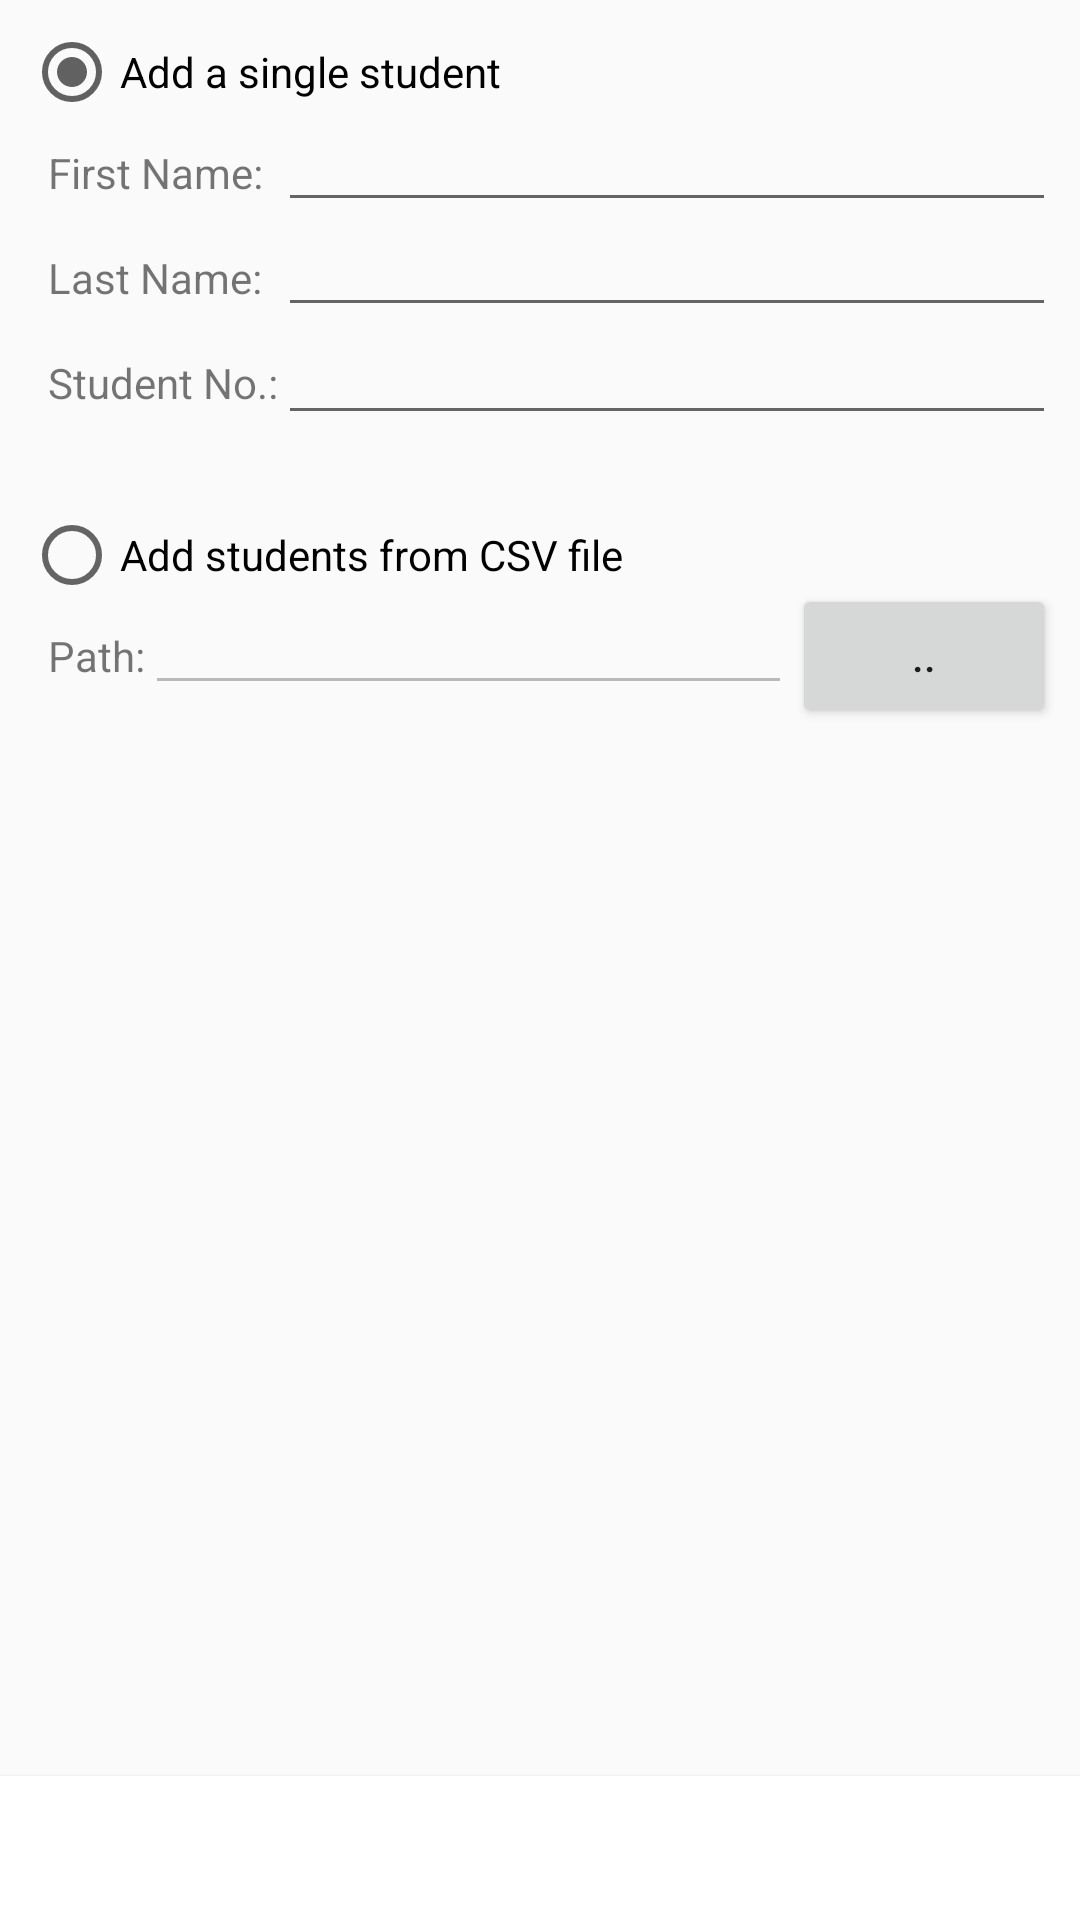

Android layout source for this screen:
<!-- AndroidManifest.xml: activity theme AppTheme -->
<!-- res/layout/activity_add_students.xml -->
<?xml version="1.0" encoding="utf-8"?>
<android.support.constraint.ConstraintLayout xmlns:android="http://schemas.android.com/apk/res/android"
     xmlns:app="http://schemas.android.com/apk/res-auto"
     xmlns:tools="http://schemas.android.com/tools"
     android:layout_width="match_parent"
     android:layout_height="match_parent"
     tools:context="com.example.classattendancemobileapp.AddStudentsActivity">

     <RadioButton
          android:id="@+id/singleStudentRb"
          android:layout_width="wrap_content"
          android:layout_height="wrap_content"
          android:layout_marginStart="8dp"
          android:layout_marginTop="8dp"
          android:layout_weight="1"
          android:checked="true"
          android:text="@string/add_a_single_student"
          app:layout_constraintStart_toStartOf="parent"
          app:layout_constraintTop_toTopOf="parent"
          android:layout_marginLeft="8dp" />

     <RadioButton
          android:id="@+id/csvRb"
          android:layout_width="wrap_content"
          android:layout_height="wrap_content"
          android:layout_marginStart="8dp"
          android:layout_marginTop="24dp"
          android:layout_weight="1"
          android:text="@string/add_students_from_csv_file"
          app:layout_constraintStart_toStartOf="parent"
          app:layout_constraintTop_toBottomOf="@+id/snoEt"
          android:layout_marginLeft="8dp" />

     <TextView
          android:id="@+id/firstNameTv"
          android:layout_width="wrap_content"
          android:layout_height="wrap_content"
          android:layout_marginStart="8dp"
          android:layout_marginTop="8dp"
          android:text="First Name:"
          app:layout_constraintStart_toStartOf="@+id/singleStudentRb"
          app:layout_constraintTop_toBottomOf="@+id/singleStudentRb"
          android:layout_marginLeft="8dp" />

     <EditText
          android:id="@+id/firstNameEt"
          android:layout_width="0dp"
          android:layout_height="wrap_content"
          android:layout_marginEnd="8dp"
          android:ems="10"
          android:inputType="textPersonName"
          android:textSize="14sp"
          app:layout_constraintBaseline_toBaselineOf="@+id/firstNameTv"
          app:layout_constraintEnd_toEndOf="parent"
          app:layout_constraintHorizontal_bias="0.0"
          app:layout_constraintStart_toStartOf="@+id/lastNameEt"
          android:layout_marginRight="8dp" />

     <TextView
          android:id="@+id/lastNameTv"
          android:layout_width="wrap_content"
          android:layout_height="wrap_content"
          android:layout_marginTop="16dp"
          android:text="Last Name:"
          app:layout_constraintStart_toStartOf="@+id/firstNameTv"
          app:layout_constraintTop_toBottomOf="@+id/firstNameTv" />

     <EditText
          android:id="@+id/lastNameEt"
          android:layout_width="0dp"
          android:layout_height="wrap_content"
          android:layout_marginEnd="8dp"
          android:ems="10"
          android:inputType="textPersonName"
          android:textSize="14sp"
          app:layout_constraintBaseline_toBaselineOf="@+id/lastNameTv"
          app:layout_constraintEnd_toEndOf="parent"
          app:layout_constraintHorizontal_bias="0.0"
          app:layout_constraintStart_toStartOf="@+id/snoEt"
          android:layout_marginRight="8dp" />

     <TextView
          android:id="@+id/snoTv"
          android:layout_width="wrap_content"
          android:layout_height="wrap_content"
          android:layout_marginTop="16dp"
          android:text="Student No.:"
          app:layout_constraintStart_toStartOf="@+id/lastNameTv"
          app:layout_constraintTop_toBottomOf="@+id/lastNameTv" />

     <EditText
          android:id="@+id/snoEt"
          android:layout_width="0dp"
          android:layout_height="wrap_content"
          android:layout_marginEnd="8dp"
          android:ems="10"
          android:inputType="number"
          app:layout_constraintBaseline_toBaselineOf="@+id/snoTv"
          app:layout_constraintEnd_toEndOf="parent"
          app:layout_constraintHorizontal_bias="0.0"
          app:layout_constraintStart_toEndOf="@+id/snoTv"
          android:layout_marginRight="8dp" />

     <TextView
          android:id="@+id/pathTv"
          android:layout_width="wrap_content"
          android:layout_height="wrap_content"
          android:layout_marginBottom="8dp"
          android:layout_marginStart="8dp"
          android:layout_marginTop="8dp"
          android:text="Path:"
          app:layout_constraintBottom_toTopOf="@+id/confirmAddStudentsButton"
          app:layout_constraintStart_toStartOf="@+id/csvRb"
          app:layout_constraintTop_toBottomOf="@+id/csvRb"
          app:layout_constraintVertical_bias="0.0"
          android:layout_marginLeft="8dp" />

     <EditText
          android:id="@+id/pathEt"
          android:layout_width="0dp"
          android:layout_height="wrap_content"
          android:ems="10"
          android:inputType="textPersonName"
          android:enabled="false"
          android:textSize="14sp"
          app:layout_constraintBaseline_toBaselineOf="@+id/pathTv"
          app:layout_constraintEnd_toStartOf="@+id/pathButton"
          app:layout_constraintStart_toEndOf="@+id/pathTv" />

     <Button
          android:id="@+id/pathButton"
          android:layout_width="wrap_content"
          android:layout_height="wrap_content"
          android:layout_marginEnd="8dp"
          android:elevation="0dp"
          android:text=".."
          android:textAlignment="center"
          android:textAllCaps="false"
          app:layout_constraintBaseline_toBaselineOf="@+id/pathEt"
          app:layout_constraintEnd_toEndOf="parent"
          app:layout_constraintStart_toEndOf="@+id/pathEt"
          android:layout_marginRight="8dp" />

     <Button
          android:id="@+id/confirmAddStudentsButton"
          android:layout_width="0dp"
          android:layout_height="wrap_content"
          android:background="@color/colorPrimary"
          android:text="Add Student/s"
          android:textColor="@android:color/background_light"
          app:layout_constraintBottom_toBottomOf="parent"
          app:layout_constraintEnd_toEndOf="parent"
          app:layout_constraintStart_toStartOf="parent" />

</android.support.constraint.ConstraintLayout>
<!-- resources referenced by this layout -->
<resources>
  <color name="colorPrimary">#ffffff</color>
  <string name="add_a_single_student">Add a single student</string>
  <string name="add_students_from_csv_file">Add students from CSV file</string>
  <style name="AppTheme" parent="AppTheme.Base">
            
       </style>
  <style name="AppTheme.Base" parent="Theme.AppCompat.Light.NoActionBar">
            <item name="colorPrimary">@color/colorPrimary</item>
            <item name="colorPrimaryDark">@color/colorPrimaryDark</item>
            <item name="colorAccent">@color/colorAccent</item>
       </style>
  <color name="colorPrimaryDark">#212121</color>
  <color name="colorAccent">#616161</color>
</resources>
